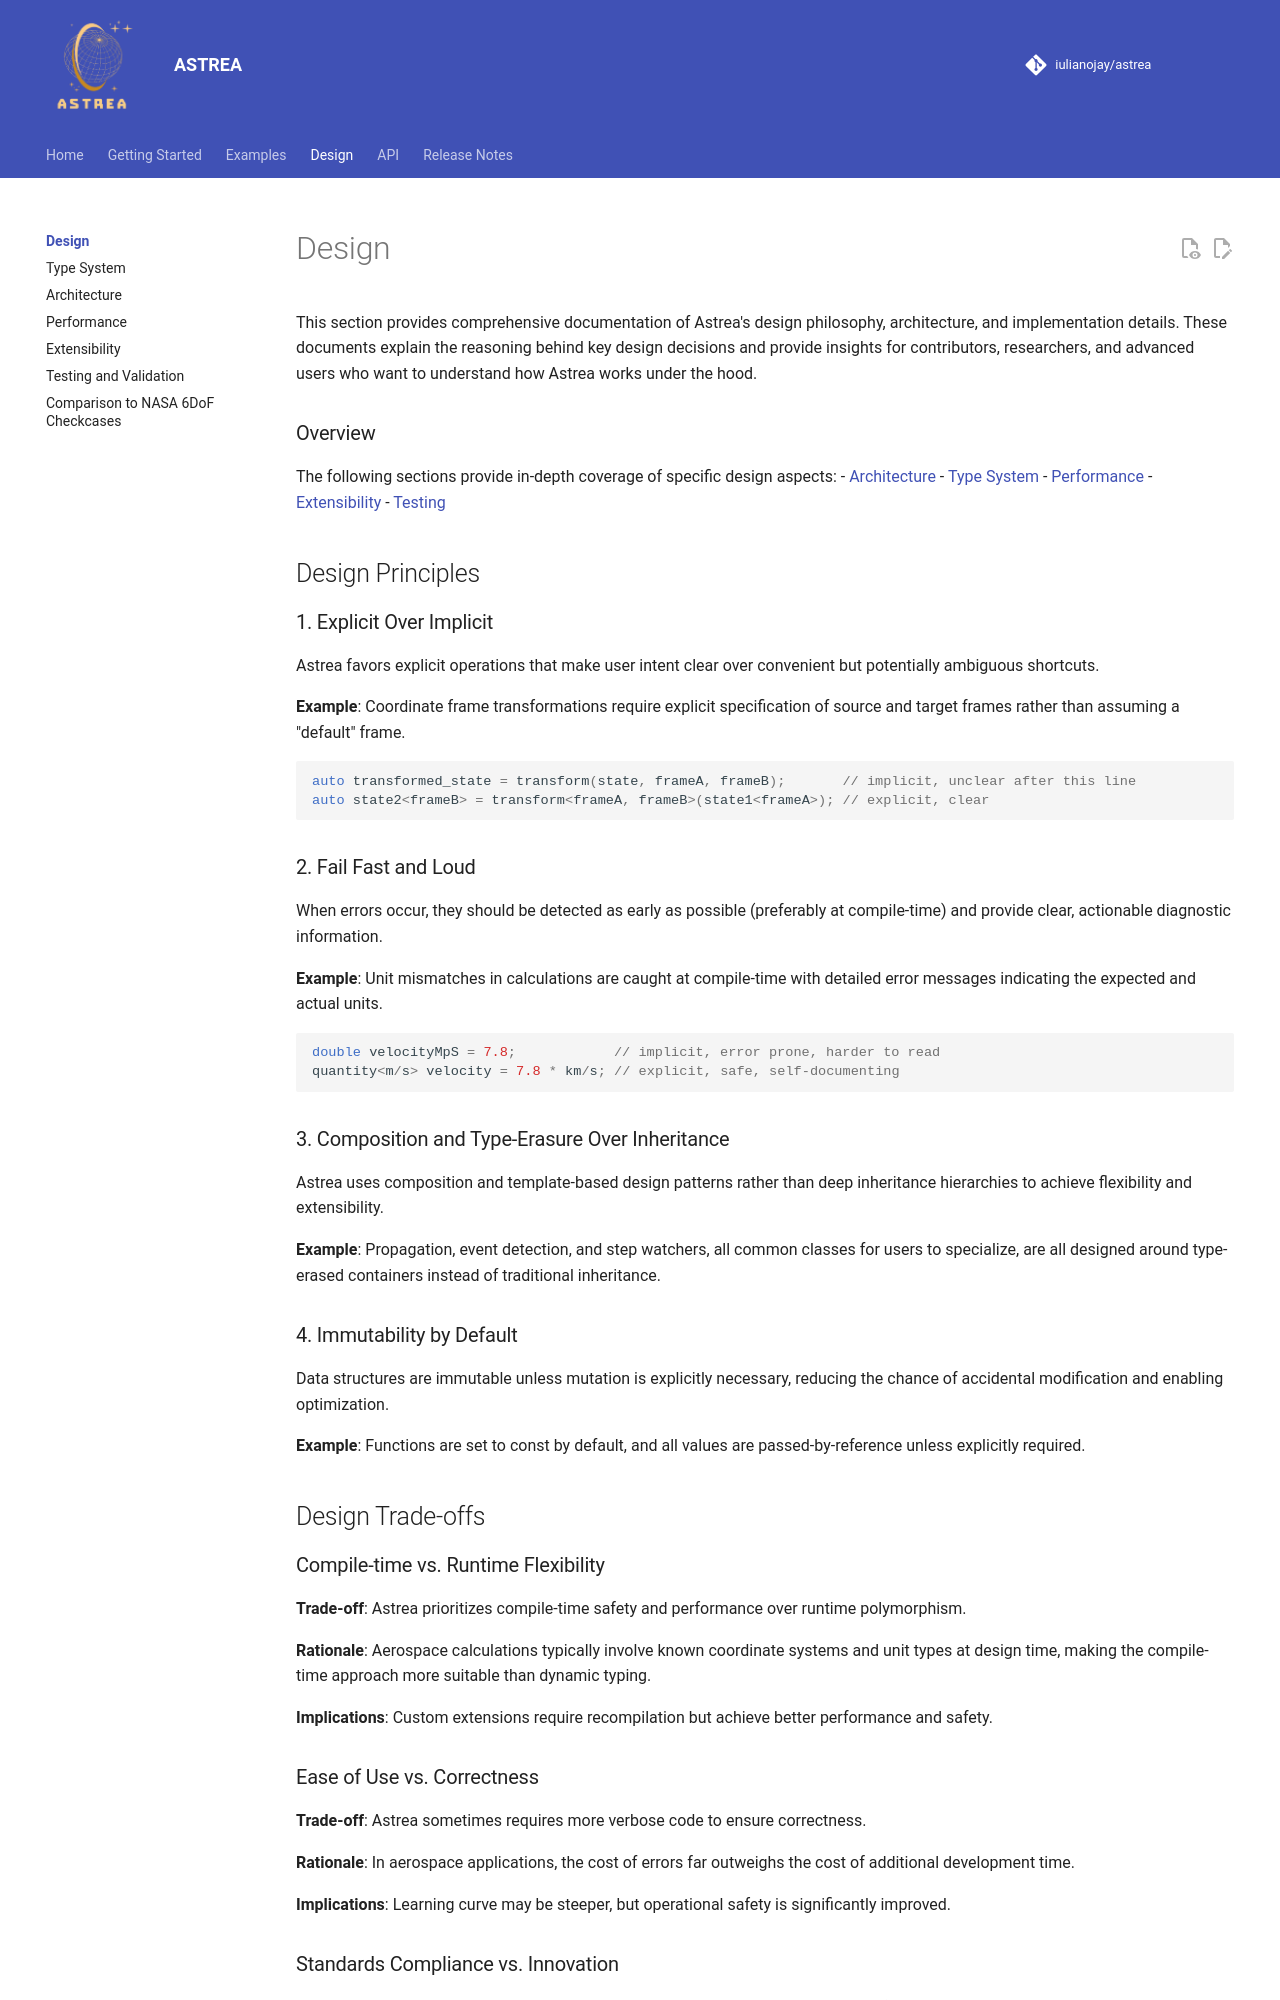

repository: iulianojay/astrea · page: design/index.html · generator: mkdocs

# Design

This section provides comprehensive documentation of Astrea's design philosophy, architecture, and implementation details. These documents explain the reasoning behind key design decisions and provide insights for contributors, researchers, and advanced users who want to understand how Astrea works under the hood.

### Overview

The following sections provide in-depth coverage of specific design aspects:
- [Architecture](architecture.md)
- [Type System](type_system.md)
- [Performance](performance.md)
- [Extensibility](extensibility.md)
- [Testing](testing.md)

## Design Principles

### 1. Explicit Over Implicit

Astrea favors explicit operations that make user intent clear over convenient but potentially ambiguous shortcuts.

**Example**: Coordinate frame transformations require explicit specification of source and target frames rather than assuming a "default" frame.
```cpp
auto transformed_state = transform(state, frameA, frameB);       // implicit, unclear after this line
auto state2<frameB> = transform<frameA, frameB>(state1<frameA>); // explicit, clear
```

### 2. Fail Fast and Loud

When errors occur, they should be detected as early as possible (preferably at compile-time) and provide clear, actionable diagnostic information.

**Example**: Unit mismatches in calculations are caught at compile-time with detailed error messages indicating the expected and actual units.
```cpp
double velocityMpS = 7.8;            // implicit, error prone, harder to read
quantity<m/s> velocity = 7.8 * km/s; // explicit, safe, self-documenting
```

### 3. Composition and Type-Erasure Over Inheritance

Astrea uses composition and template-based design patterns rather than deep inheritance hierarchies to achieve flexibility and extensibility.

**Example**: Propagation, event detection, and step watchers, all common classes for users to specialize, are all designed around type-erased containers instead of traditional inheritance.

### 4. Immutability by Default

Data structures are immutable unless mutation is explicitly necessary, reducing the chance of accidental modification and enabling optimization.

**Example**: Functions are set to const by default, and all values are passed-by-reference unless explicitly required. 

## Design Trade-offs

### Compile-time vs. Runtime Flexibility

**Trade-off**: Astrea prioritizes compile-time safety and performance over runtime polymorphism.

**Rationale**: Aerospace calculations typically involve known coordinate systems and unit types at design time, making the compile-time approach more suitable than dynamic typing.

**Implications**: Custom extensions require recompilation but achieve better performance and safety.
